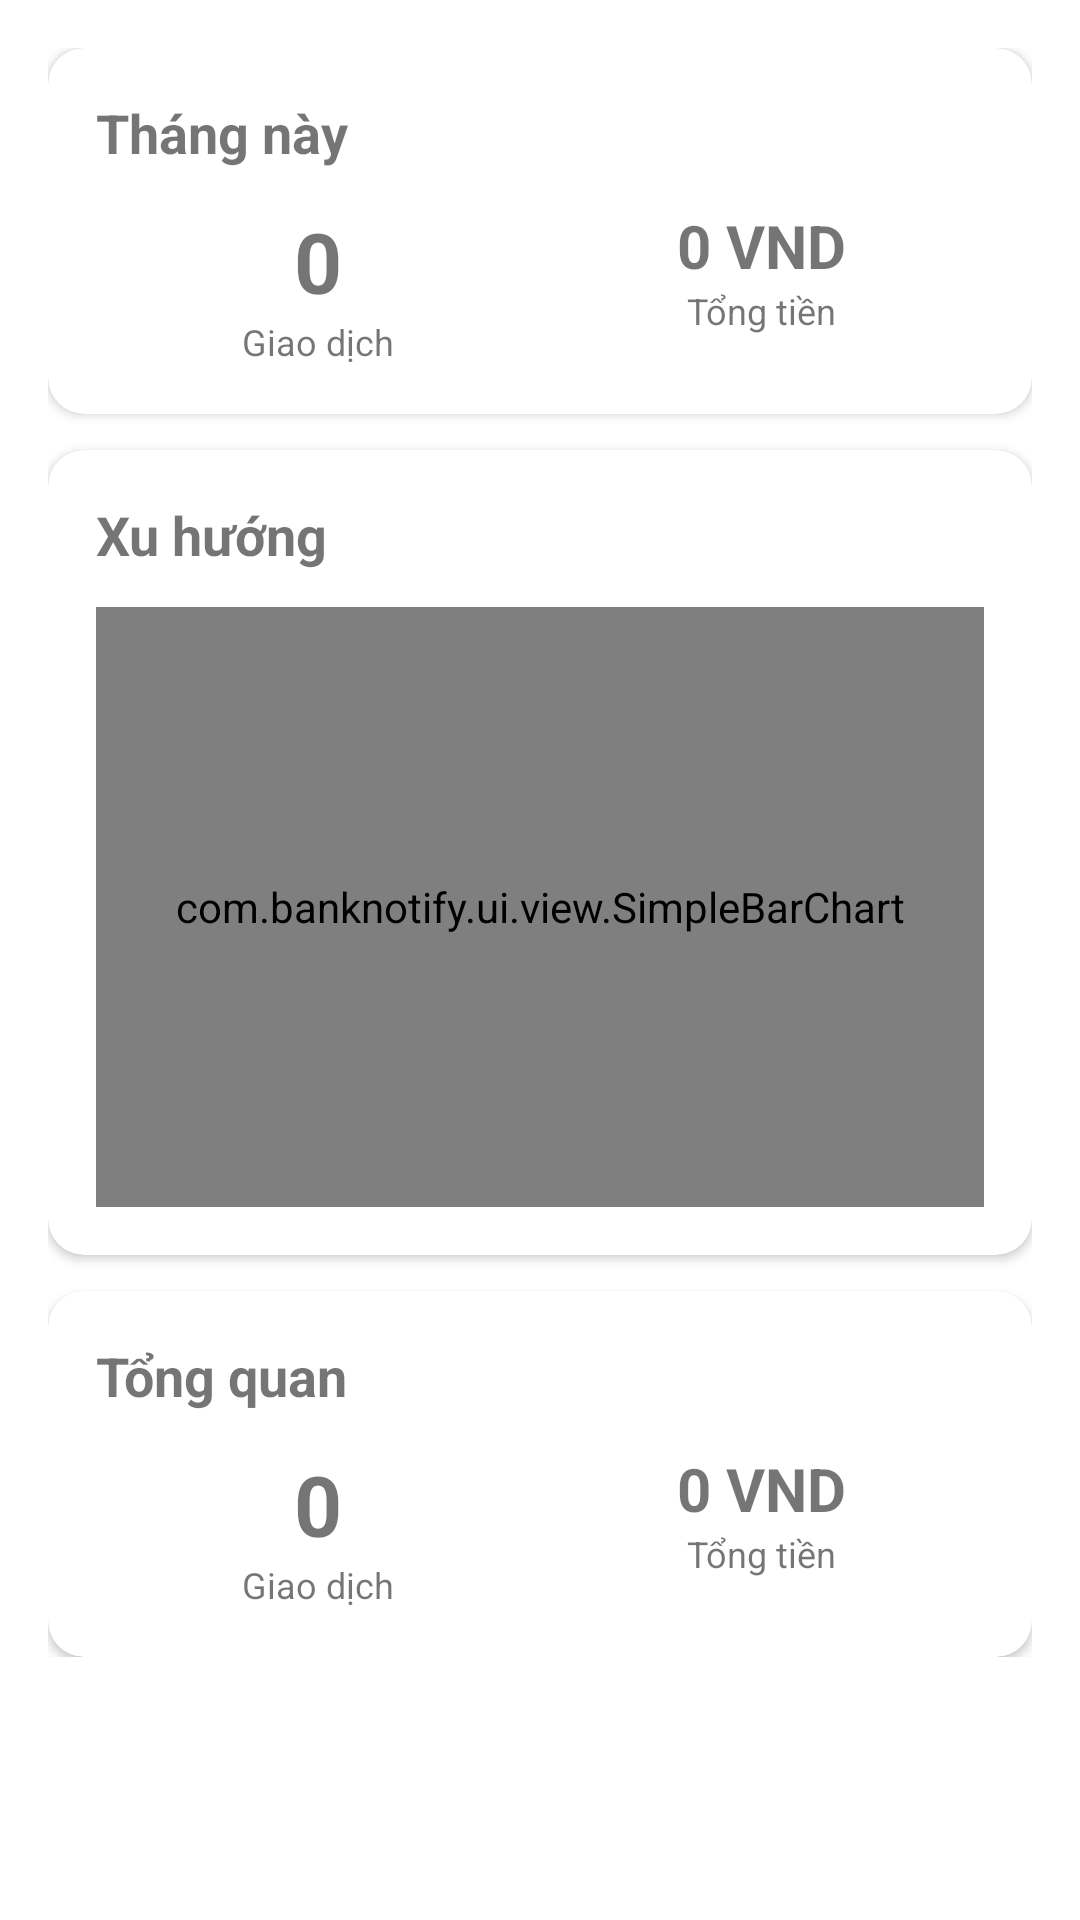

Layout XML and referenced resources for this Android screen:
<!-- AndroidManifest.xml: application theme Theme.BankNotify -->
<!-- res/layout/activity_dashboard.xml -->
<?xml version="1.0" encoding="utf-8"?>
<ScrollView xmlns:android="http://schemas.android.com/apk/res/android"
    xmlns:app="http://schemas.android.com/apk/res-auto"
    android:layout_width="match_parent"
    android:layout_height="match_parent"
    android:background="?attr/colorSurface"
    android:padding="16dp">

    <LinearLayout
        android:layout_width="match_parent"
        android:layout_height="wrap_content"
        android:orientation="vertical">

        <com.google.android.material.card.MaterialCardView
            android:layout_width="match_parent"
            android:layout_height="wrap_content"
            android:layout_marginBottom="12dp"
            app:cardCornerRadius="12dp"
            app:cardElevation="2dp">

            <LinearLayout
                android:layout_width="match_parent"
                android:layout_height="wrap_content"
                android:orientation="vertical"
                android:padding="16dp">

                <TextView
                    android:layout_width="wrap_content"
                    android:layout_height="wrap_content"
                    android:text="@string/dashboard_this_month"
                    android:textSize="18sp"
                    android:textStyle="bold" />

                <LinearLayout
                    android:layout_width="match_parent"
                    android:layout_height="wrap_content"
                    android:layout_marginTop="12dp"
                    android:orientation="horizontal">

                    <LinearLayout
                        android:layout_width="0dp"
                        android:layout_height="wrap_content"
                        android:layout_weight="1"
                        android:gravity="center"
                        android:orientation="vertical">

                        <TextView
                            android:id="@+id/month_count"
                            android:layout_width="wrap_content"
                            android:layout_height="wrap_content"
                            android:text="0"
                            android:textSize="28sp"
                            android:textStyle="bold" />

                        <TextView
                            android:layout_width="wrap_content"
                            android:layout_height="wrap_content"
                            android:text="@string/stats_transactions"
                            android:textSize="12sp" />
                    </LinearLayout>

                    <LinearLayout
                        android:layout_width="0dp"
                        android:layout_height="wrap_content"
                        android:layout_weight="1"
                        android:gravity="center"
                        android:orientation="vertical">

                        <TextView
                            android:id="@+id/month_amount"
                            android:layout_width="wrap_content"
                            android:layout_height="wrap_content"
                            android:text="0 VND"
                            android:textSize="20sp"
                            android:textStyle="bold" />

                        <TextView
                            android:layout_width="wrap_content"
                            android:layout_height="wrap_content"
                            android:text="@string/stats_total_amount"
                            android:textSize="12sp" />
                    </LinearLayout>

                </LinearLayout>
            </LinearLayout>
        </com.google.android.material.card.MaterialCardView>

        <com.google.android.material.card.MaterialCardView
            android:layout_width="match_parent"
            android:layout_height="wrap_content"
            android:layout_marginBottom="12dp"
            app:cardCornerRadius="12dp"
            app:cardElevation="2dp">

            <LinearLayout
                android:layout_width="match_parent"
                android:layout_height="wrap_content"
                android:orientation="vertical"
                android:padding="16dp">

                <TextView
                    android:layout_width="wrap_content"
                    android:layout_height="wrap_content"
                    android:text="@string/dashboard_trend"
                    android:textSize="18sp"
                    android:textStyle="bold" />

                <com.banknotify.ui.view.SimpleBarChart
                    android:id="@+id/bar_chart"
                    android:layout_width="match_parent"
                    android:layout_height="200dp"
                    android:layout_marginTop="12dp" />
            </LinearLayout>
        </com.google.android.material.card.MaterialCardView>

        <com.google.android.material.card.MaterialCardView
            android:layout_width="match_parent"
            android:layout_height="wrap_content"
            app:cardCornerRadius="12dp"
            app:cardElevation="2dp">

            <LinearLayout
                android:layout_width="match_parent"
                android:layout_height="wrap_content"
                android:orientation="vertical"
                android:padding="16dp">

                <TextView
                    android:layout_width="wrap_content"
                    android:layout_height="wrap_content"
                    android:text="@string/dashboard_all_time"
                    android:textSize="18sp"
                    android:textStyle="bold" />

                <LinearLayout
                    android:layout_width="match_parent"
                    android:layout_height="wrap_content"
                    android:layout_marginTop="12dp"
                    android:orientation="horizontal">

                    <LinearLayout
                        android:layout_width="0dp"
                        android:layout_height="wrap_content"
                        android:layout_weight="1"
                        android:gravity="center"
                        android:orientation="vertical">

                        <TextView
                            android:id="@+id/all_count"
                            android:layout_width="wrap_content"
                            android:layout_height="wrap_content"
                            android:text="0"
                            android:textSize="28sp"
                            android:textStyle="bold" />

                        <TextView
                            android:layout_width="wrap_content"
                            android:layout_height="wrap_content"
                            android:text="@string/stats_transactions"
                            android:textSize="12sp" />
                    </LinearLayout>

                    <LinearLayout
                        android:layout_width="0dp"
                        android:layout_height="wrap_content"
                        android:layout_weight="1"
                        android:gravity="center"
                        android:orientation="vertical">

                        <TextView
                            android:id="@+id/all_amount"
                            android:layout_width="wrap_content"
                            android:layout_height="wrap_content"
                            android:text="0 VND"
                            android:textSize="20sp"
                            android:textStyle="bold" />

                        <TextView
                            android:layout_width="wrap_content"
                            android:layout_height="wrap_content"
                            android:text="@string/stats_total_amount"
                            android:textSize="12sp" />
                    </LinearLayout>

                </LinearLayout>
            </LinearLayout>
        </com.google.android.material.card.MaterialCardView>

    </LinearLayout>
</ScrollView>
<!-- resources referenced by this layout -->
<resources>
  <string name="dashboard_all_time">Tổng quan</string>
  <string name="dashboard_this_month">Tháng này</string>
  <string name="dashboard_trend">Xu hướng</string>
  <string name="stats_total_amount">Tổng tiền</string>
  <string name="stats_transactions">Giao dịch</string>
  <style name="Theme.BankNotify" parent="Theme.MaterialComponents.Light.NoActionBar">
          <item name="colorPrimary">@color/primary</item>
          <item name="colorPrimaryDark">@color/primary_dark</item>
          <item name="colorAccent">@color/accent</item>
          <item name="android:statusBarColor">@color/primary_dark</item>
          <item name="android:windowBackground">@color/background</item>
      </style>
  <color name="primary">#1565C0</color>
  <color name="background">#FFFBFE</color>
</resources>
